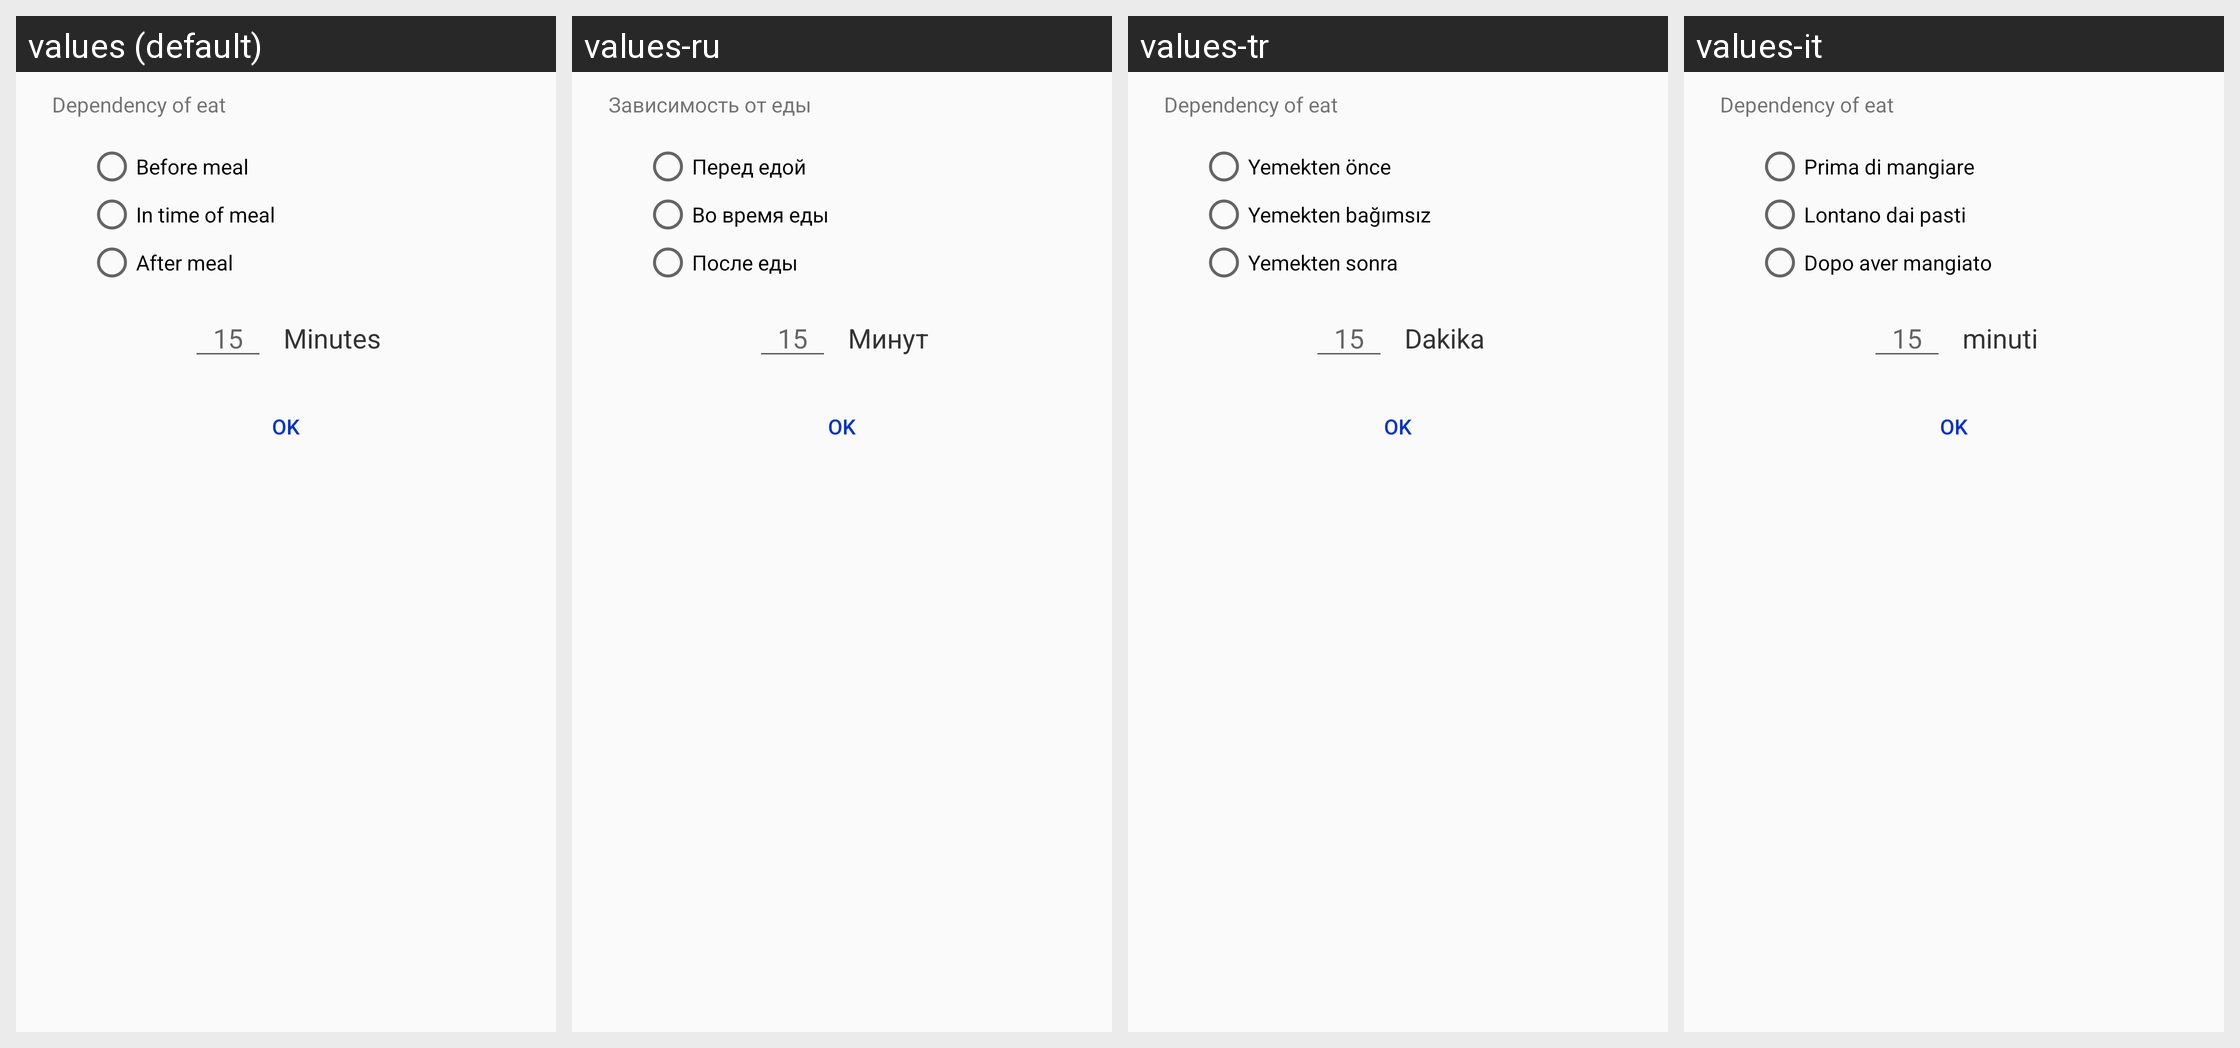

The Android screen above is rendered under several locales of the same app. Produce the string resources it draws, with the default and per-locale values.
Android screen res/layout/dialog_eat.xml rendered under 4 locales, left to right: values (default), values-ru, values-tr, values-it. Device: Nexus 5 (rendered at 1080×1920; each locale shown at half size, 540×960, under a caption strip naming it); theme AppTheme.
Other locales in the repository, not shown: values-de, values-es, values-fr, values-hu, values-nl, values-pl, values-ro.
Strings drawn on this screen, with the default value and each locale's value (text and hints the layout hard-codes, and strings that could not be matched under every locale, appear in the picture but are not listed):

dependency_of_eat
  values: Dependency of eat
  values-ru: Зависимость от еды
  values-tr: Dependency of eat  [not translated; the default value is used]
  values-it: Dependency of eat  [not translated; the default value is used]

before_eat
  values: Before meal
  values-ru: Перед едой
  values-tr: Yemekten önce
  values-it: Prima di mangiare

on_eat
  values: In time of meal
  values-ru: Во время еды
  values-tr: Yemekten bağımsız
  values-it: Lontano dai pasti

after_eat
  values: After meal
  values-ru: После еды
  values-tr: Yemekten sonra
  values-it: Dopo aver mangiato

hint_eat_time
  values: 15
  values-ru: 15
  values-tr: 15
  values-it: 15

time_for_eat
  values: Minutes
  values-ru: Минут
  values-tr: Dakika
  values-it: minuti

ok
  values: OK
  values-ru: OK
  values-tr: OK
  values-it: OK  [not translated; the default value is used]
